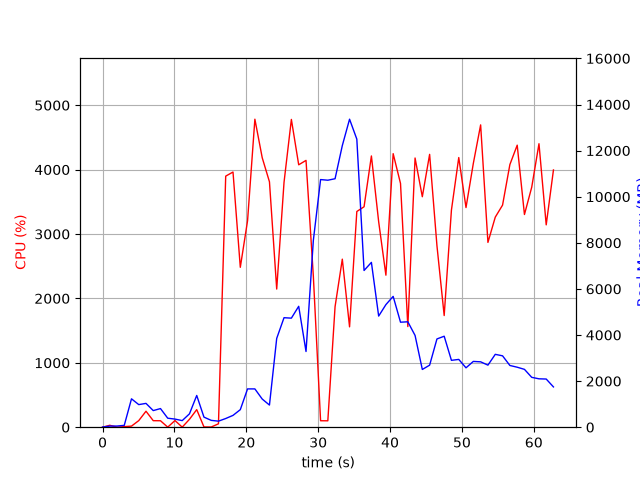

Source data for this figure (header and first rows):
elapsed_time, nproc, cpu, mem_real, mem_virtual
3.886222839355469e-05, 1, 0.0, 6.25, 2661
1.006, 2, 29.8, 48.69, 160.2
2.014, 2, 1.0, 50.47, 161.5
3.02, 2, 8.9, 79.52, 188.7
4.028, 6, 16.9, 1231, 4347
5.036, 9, 102.1, 980.4, 4956
6.045, 8, 248.0, 1033, 4918
7.053, 3, 101.2, 720.7, 2890
8.061, 3, 100.2, 808, 3002
9.068, 5, 1.0, 390.5, 3003
10.08, 3, 103.2, 352.2, 2418
11.09, 3, 1.0, 286.1, 2374
12.09, 4, 122.9, 580.4, 3020
13.1, 9, 273.0, 1377, 5142
14.11, 4, 4.0, 437.1, 2791
15.12, 3, 3.0, 296.6, 2370
16.13, 1, 52.6, 262, 4158
17.14, 1, 3899, 376.8, 4880
18.15, 1, 3963, 512.7, 4910
19.17, 1, 2483, 761.3, 5494
20.18, 1, 3206, 1661, 6774
21.19, 1, 4783, 1661, 6774
22.21, 1, 4186, 1221, 8318
23.22, 1, 3811, 960.3, 9342
24.23, 1, 2145, 3852, 10752
25.25, 1, 3802, 4750, 12800
26.27, 1, 4780, 4731, 12800
27.29, 1, 4075, 5245, 12800
28.31, 1, 4144, 3284, 12800
29.33, 1, 2344, 8107, 21865
30.34, 1, 100.3, 10744, 21865
31.34, 1, 99.3, 10716, 21865
32.35, 1, 1871, 10780, 21872
33.36, 1, 2610, 12217, 22059
34.37, 1, 1558, 13363, 28254
35.38, 1, 3350, 12498, 28408
36.38, 1, 3424, 6799, 28446
37.41, 1, 4212, 7150, 28555
38.42, 1, 3192, 4821, 28555
39.42, 1, 2361, 5318, 28555
40.43, 1, 4248, 5676, 28555
41.46, 1, 3785, 4555, 28555
42.47, 1, 1563, 4573, 28555
43.48, 1, 4181, 3981, 28555
44.49, 1, 3579, 2505, 28628
45.51, 1, 4237, 2691, 28628
46.52, 1, 2819, 3829, 28628
47.53, 1, 1734, 3947, 28628
48.54, 1, 3372, 2901, 28628
49.56, 1, 4188, 2941, 28628
50.57, 1, 3411, 2576, 28628
51.58, 1, 4094, 2854, 28628
52.6, 1, 4695, 2836, 28628
53.62, 1, 2870, 2693, 28628
54.64, 1, 3262, 3161, 28628
55.65, 1, 3449, 3097, 28638
56.67, 1, 4079, 2678, 28646
57.69, 1, 4380, 2602, 28646
58.7, 1, 3303, 2510, 28646
59.71, 1, 3727, 2164, 28646
... 3 more rows
